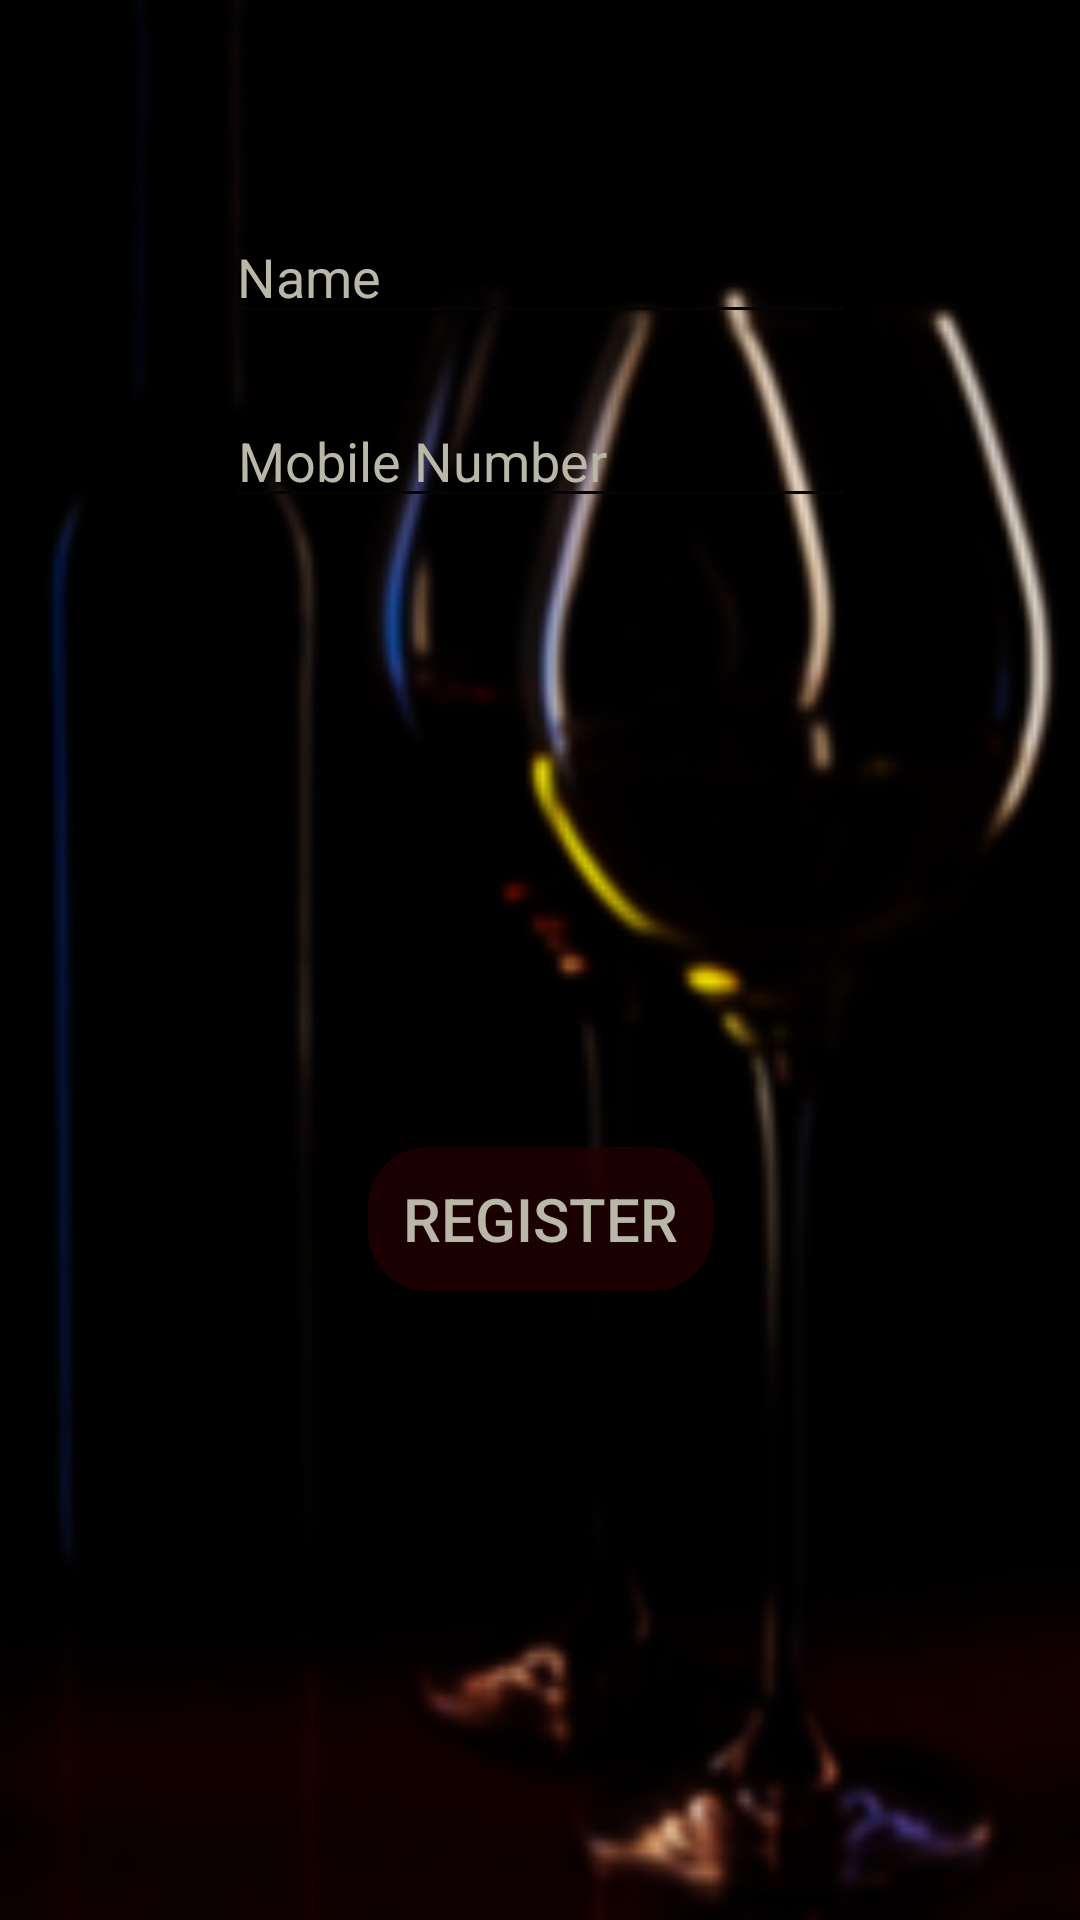

The Android layout XML behind this screen, and the referenced resources:
<!-- AndroidManifest.xml: application theme AppTheme -->
<!-- res/layout/activity_register.xml -->
<?xml version="1.0" encoding="utf-8"?>
<android.support.constraint.ConstraintLayout xmlns:android="http://schemas.android.com/apk/res/android"
    xmlns:app="http://schemas.android.com/apk/res-auto"
    xmlns:tools="http://schemas.android.com/tools"
    android:background="@drawable/alc"
    android:layout_width="match_parent"
    android:layout_height="match_parent"
    tools:context="com.example.android.partyup.RagisterActivity">


    <EditText
        android:id="@+id/etName"
        android:layout_width="wrap_content"
        android:layout_height="wrap_content"
        android:layout_marginEnd="8dp"
        android:layout_marginStart="8dp"
        android:layout_marginTop="70dp"
        android:ems="10"
        android:hint="Name"
        android:textColor="#B9B7A7"
        android:theme="@style/EditTextTheme"
        android:inputType="textPersonName"
        app:layout_constraintEnd_toEndOf="parent"
        app:layout_constraintStart_toStartOf="parent"
        app:layout_constraintTop_toTopOf="parent" />

    <EditText
        android:id="@+id/etMobileNumber"
        android:layout_width="wrap_content"
        android:layout_height="wrap_content"
        android:theme="@style/EditTextTheme"
        android:layout_marginEnd="8dp"
        android:layout_marginStart="8dp"
        android:layout_marginTop="20dp"
        android:ems="10"
        android:textColor="#B9B7A7"
        android:hint="Mobile Number"
        android:inputType="textPersonName"
        app:layout_constraintEnd_toEndOf="parent"
        app:layout_constraintHorizontal_bias="0.503"
        app:layout_constraintStart_toStartOf="parent"
        app:layout_constraintTop_toBottomOf="@+id/etName" />

    <Button
        android:id="@+id/btRegister"
        android:textSize="20sp"
        android:layout_width="115dp"
        android:layout_height="wrap_content"
        android:layout_marginBottom="0dp"
        android:layout_marginEnd="8dp"
        android:layout_marginStart="8dp"
        android:background="@drawable/round_button"
        android:text="Register"
        app:layout_constraintTop_toBottomOf="@+id/etMobileNumber"
        android:textColor="#B9B7A7"
        app:layout_constraintBottom_toBottomOf="parent"
        app:layout_constraintEnd_toEndOf="parent"
        app:layout_constraintStart_toStartOf="parent"  />



</android.support.constraint.ConstraintLayout>
<!-- resources referenced by this layout -->
<resources>
  <!-- drawable alc: png bitmap (drawable, 23935 bytes) -->
  <!-- drawable round_button (drawable) -->
  <?xml version="1.0" encoding="utf-8"?>
  <shape xmlns:android="http://schemas.android.com/apk/res/android"
      android:shape="rectangle">
  
      <corners android:radius="20dp"/>
      <solid android:color="#b7250000"/>
      <padding
          android:bottom="5dp"
          android:left="10dp"
          android:right="10dp"
          android:top="5dp"/>
  
  </shape>
  <style name="EditTextTheme" parent="Theme.AppCompat.Light.DarkActionBar">
          <item name="colorControlNormal">@color/colorPrimary</item>
          <item name="colorControlActivated">#FBF2AC</item>
          <item name="colorControlHighlight">@color/colorPrimary</item>
          <item name="android:textColorHint">#B9B7A7</item>
      </style>
  <style name="AppTheme" parent="Theme.AppCompat.Light.DarkActionBar">
          
          <item name="colorPrimary">@color/colorPrimary</item>
          <item name="colorPrimaryDark">@color/colorPrimaryDark</item>
          <item name="colorAccent">@color/colorAccent</item>
          <item name="android:textColorHint">#B9B7A7</item>
      </style>
  <color name="colorPrimary">#050506</color>
  <color name="colorPrimaryDark">#303F9F</color>
  <color name="colorAccent">#FF4081</color>
</resources>
